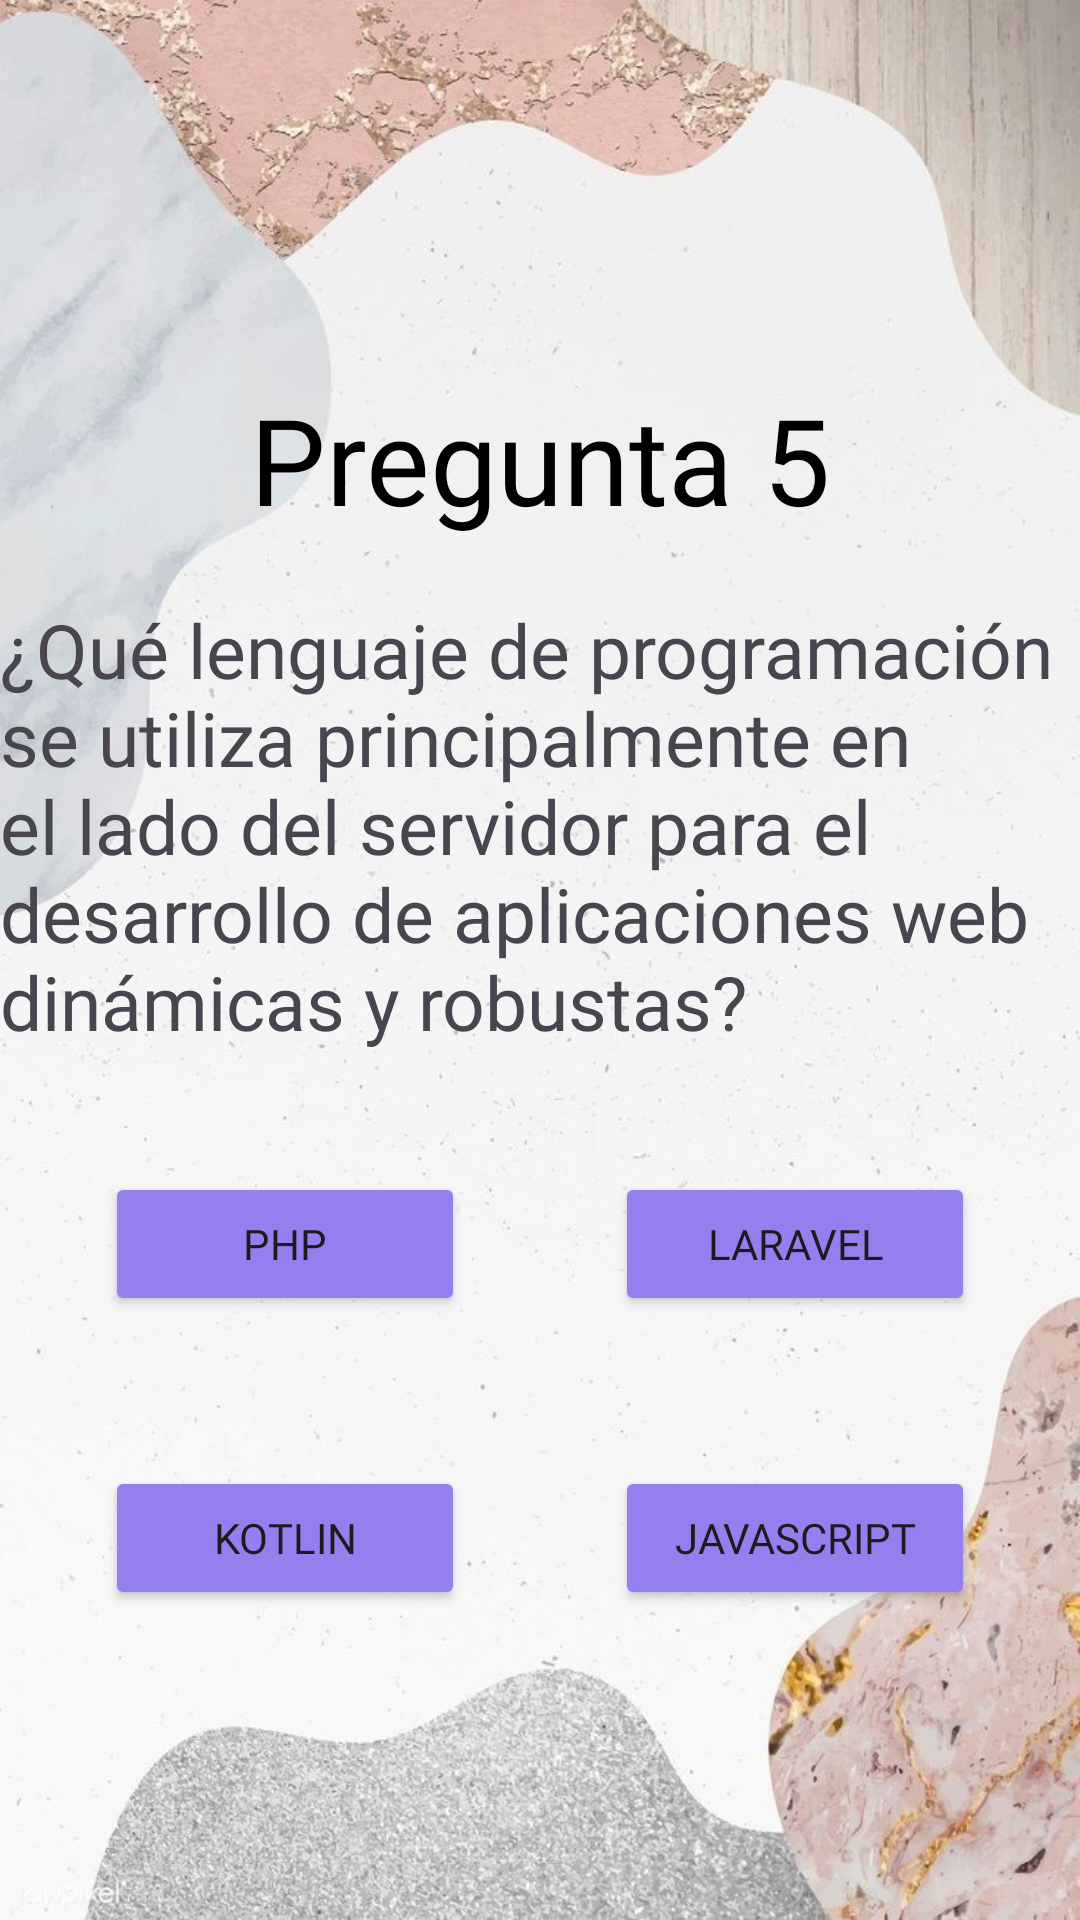

This screen was rendered from an Android layout file. Write that file and the resources it references.
<!-- AndroidManifest.xml: application theme Theme.Ejercicio -->
<!-- res/layout/activity_pregunta5.xml -->
<?xml version="1.0" encoding="utf-8"?>
<LinearLayout xmlns:android="http://schemas.android.com/apk/res/android"
    xmlns:app="http://schemas.android.com/apk/res-auto"
    xmlns:tools="http://schemas.android.com/tools"
    android:layout_width="match_parent"
    android:layout_height="match_parent"
    android:orientation="vertical"
    android:background="@drawable/fondo1"
    tools:context=".Pregunta5">


    <FrameLayout
        android:layout_width="match_parent"
        android:layout_height="match_parent"
        >
        <com.airbnb.lottie.LottieAnimationView
            android:id="@+id/animationEnd"
            android:layout_width="match_parent"
            android:layout_height="match_parent"
            android:layout_gravity="center"
            android:visibility="gone"
            app:lottie_rawRes="@raw/espadas"
            />


        <LinearLayout
            android:id="@+id/layoutContent"
            android:layout_width="match_parent"
            android:layout_height="match_parent"
            android:gravity="center"
            android:orientation="vertical">


            <TextView
                android:layout_width="wrap_content"
                android:layout_height="wrap_content"
                android:layout_gravity="center"
                android:layout_marginTop="50dp"
                android:fontFamily="@font/fuente3"
                android:text="@string/pregunta5"
                android:textColor="@color/black"
                android:textSize="40sp"

                />

            <TextView
                android:layout_width="wrap_content"
                android:layout_height="wrap_content"
                android:layout_gravity="center"
                android:layout_marginTop="20dp"
                android:text="@string/des11"
                android:textSize="25sp"
                android:fontFamily="@font/fuente3"

                />

            <LinearLayout
                android:layout_width="match_parent"
                android:layout_height="wrap_content"
                android:layout_marginTop="40dp"
                android:gravity="center"
                android:orientation="horizontal">

                <Button
                    android:id="@+id/SonPhp1"
                    android:layout_width="120dp"
                    android:layout_height="wrap_content"
                    android:backgroundTint="@drawable/btnpreguntas"
                    android:fontFamily="@font/fuente3"
                    android:text="@string/boton1">

                </Button>

                <Button
                    android:id="@+id/SonLaravel1"
                    android:layout_width="120dp"
                    android:layout_height="wrap_content"
                    android:layout_marginLeft="50dp"
                    android:backgroundTint="@drawable/btnpreguntas"
                    android:text="@string/boton2"
                    android:fontFamily="@font/fuente3">

                </Button>

            </LinearLayout>

            <LinearLayout
                android:layout_width="match_parent"
                android:layout_height="wrap_content"
                android:layout_marginTop="50dp"
                android:gravity="center">

                <Button
                    android:id="@+id/SonKotlin1"
                    android:layout_width="120dp"
                    android:layout_height="wrap_content"
                    android:backgroundTint="@drawable/btnpreguntas"
                    android:text="@string/boton3"
                    android:fontFamily="@font/fuente3"


                    >

                </Button>

                <TextView
                    android:layout_width="wrap_content"
                    android:layout_height="wrap_content"

                    />

                <Button
                    android:id="@+id/SonJavaScript1"
                    android:layout_width="120dp"
                    android:layout_height="wrap_content"
                    android:layout_marginLeft="50dp"
                    android:backgroundTint="@drawable/btnpreguntas"
                    android:text="@string/boton4"
                    android:fontFamily="@font/fuente3">

                </Button>

            </LinearLayout>


            <TextView
                android:id="@+id/txtPuntaje"
                android:layout_width="wrap_content"
                android:layout_height="wrap_content"
                android:textColor="@color/blue"
                android:textSize="20sp"
                android:fontFamily="@font/fuente3"

                />

        </LinearLayout>
    </FrameLayout>


</LinearLayout>
<!-- resources referenced by this layout -->
<resources>
  <color name="black">#FF000000</color>
  <color name="blue">#93BCED</color>
  <!-- drawable btnpreguntas (drawable) -->
  <?xml version="1.0" encoding="utf-8"?>
  <selector xmlns:android="http://schemas.android.com/apk/res/android">
      <item android:state_pressed="false" android:color="@color/color2"/>
      <item android:state_pressed="true" android:color="@color/color3"/>
  
  </selector>
  <!-- drawable fondo1: jpg bitmap (drawable, 75690 bytes) -->
  <string name="boton1">PHP</string>
  <string name="boton2">Laravel</string>
  <string name="boton3">Kotlin</string>
  <string name="boton4">JavaScript</string>
  <string name="des11">¿Qué lenguaje de programación se utiliza principalmente en el lado del servidor para el desarrollo de aplicaciones web dinámicas y robustas?</string>
  <string name="pregunta5">Pregunta 5</string>
  <style name="Theme.Ejercicio" parent="Base.Theme.Ejercicio" />
  <color name="color2">#957fef</color>
  <color name="color3">#83c5be</color>
  <style name="Base.Theme.Ejercicio" parent="Theme.Material3.DayNight.NoActionBar">
          
          
  
          
  
      </style>
</resources>
